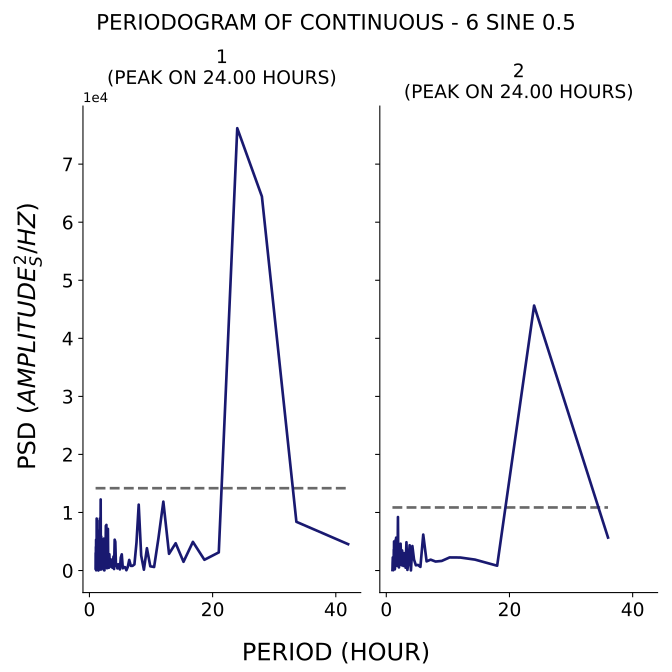

The table this chart was drawn from, first rows:
test, period, psd
1, 42.0, 4544
1, 33.6, 8396
1, 28.0, 64431
1, 24.0, 76190
1, 21.0, 3128
1, 18.67, 1854
1, 16.8, 4939
1, 15.27, 1508
1, 14.0, 4702
1, 12.92, 2884
1, 12.0, 11868
1, 11.2, 5544
1, 10.5, 612.2
1, 9.882, 730
1, 9.333, 3848
1, 8.842, 148.1
1, 8.4, 2594
1, 8.0, 11352
1, 7.636, 4783
1, 7.304, 1060
1, 7.0, 810.8
1, 6.72, 807.6
1, 6.462, 1828
1, 6.222, 611.3
1, 6.0, 55.95
1, 5.793, 572.5
1, 5.6, 602.4
1, 5.419, 388.7
1, 5.25, 2791
1, 5.091, 2232
1, 4.941, 200.1
1, 4.8, 667.7
1, 4.667, 1088
1, 4.541, 363
1, 4.421, 850.6
1, 4.308, 821.4
1, 4.2, 4938
1, 4.098, 5311
1, 4.0, 259.8
1, 3.907, 2416
1, 3.818, 1498
1, 3.733, 487.4
1, 3.652, 1614
1, 3.574, 624.3
1, 3.5, 916.4
1, 3.429, 1961
1, 3.36, 1483
1, 3.294, 1305
1, 3.231, 2813
1, 3.17, 493.1
1, 3.111, 1628
1, 3.055, 468
1, 3.0, 7177
1, 2.947, 1403
1, 2.897, 2814
1, 2.847, 399.1
1, 2.8, 922.7
1, 2.754, 7861
1, 2.71, 2419
1, 2.667, 7703
... 176 more rows
